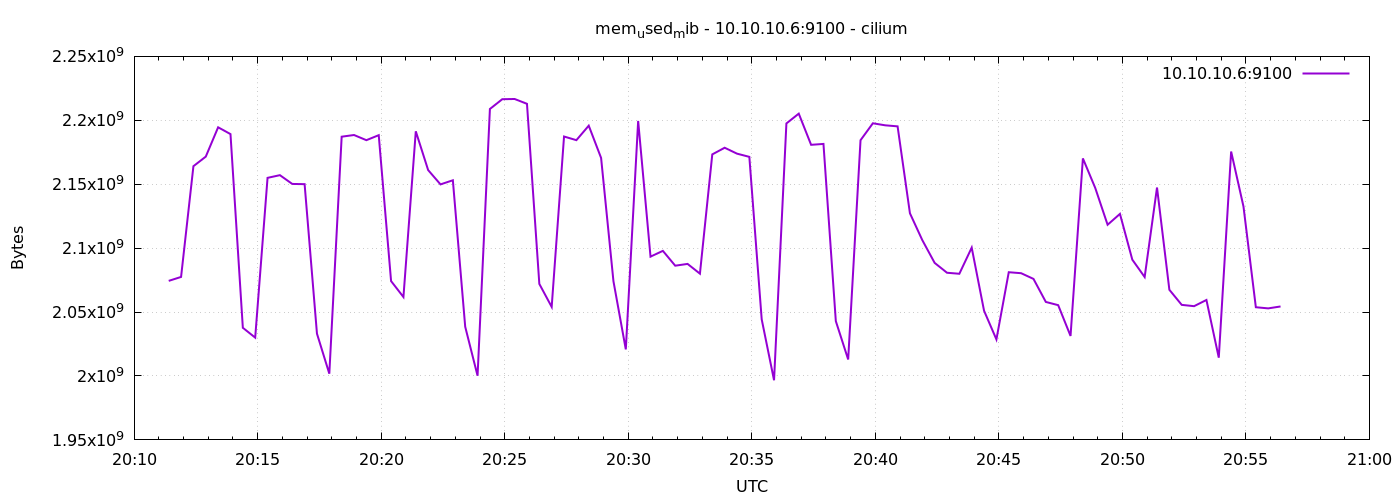

The table this chart was drawn from, first rows:
1778011884	2074398720
1778011914	2077474816
1778011944	2164109312
1778011974	2171588608
1778012004	2194526208
1778012034	2189205504
1778012064	2037690368
1778012094	2030010368
1778012124	2154979328
1778012154	2157088768
1778012184	2150219776
1778012214	2150055936
1778012244	2033115136
1778012274	2001793024
1778012304	2187177984
1778012334	2188492800
1778012364	2184450048
1778012394	2188361728
1778012424	2074226688
1778012454	2061758464
1778012484	2191392768
1778012514	2161049600
1778012544	2149863424
1778012574	2153091072
1778012604	2038521856
1778012634	2000187392
1778012664	2208866304
1778012694	2216501248
1778012724	2216669184
1778012754	2212880384
1778012784	2072023040
1778012814	2054041600
1778012844	2187313152
1778012874	2184466432
1778012904	2195804160
1778012934	2170568704
1778012964	2074099712
1778012994	2020786176
1778013024	2199502848
1778013054	2093379584
1778013084	2097868800
1778013114	2086273024
1778013144	2087661568
1778013174	2080034816
1778013204	2173325312
1778013234	2178539520
1778013264	2173915136
1778013294	2171396096
1778013324	2044317696
1778013354	1996660736
1778013384	2197532672
1778013414	2205216768
1778013444	2180825088
1778013474	2181525504
1778013504	2042920960
1778013534	2012901376
1778013564	2184417280
1778013594	2197667840
1778013624	2196078592
1778013654	2195263488
1778013684	2127265792
... 30 more rows
